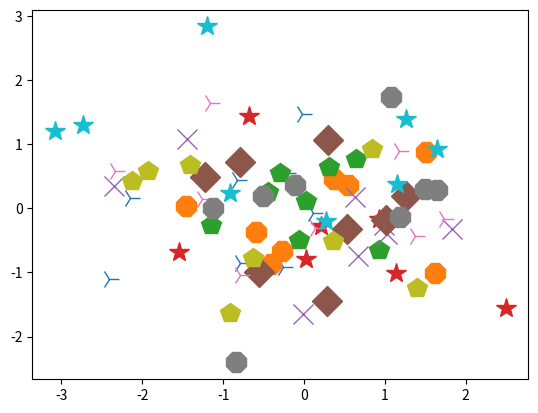

This chart was generated by the following Python code:
# -*- coding: utf-8 -*-
import numpy as np
import matplotlib.pyplot as plt
import matplotlib.animation as animation

%matplotlib nbagg

fig = plt.figure()
imgBuffer = []

mark_list = ["4", "8", "p", "*", "x", "D", "4", "8", "p", "*"]
loop = len(mark_list)
num = 8

for i in range(loop):
    x = np.random.randn(num)
    y = np.random.randn(num)
    img = plt.plot(x, y, linewidth=0, marker=mark_list[i], markersize=15)
    imgBuffer.append(img)


# ts [ms]毎にnum毎のグラフの表示を切替えるアニメーション
ts = 300
ani = animation.ArtistAnimation(fig, imgBuffer, interval=ts, repeat=False)
plt.show()

#plt.savefig('fig_AN_MatplotlibArtist.png')

